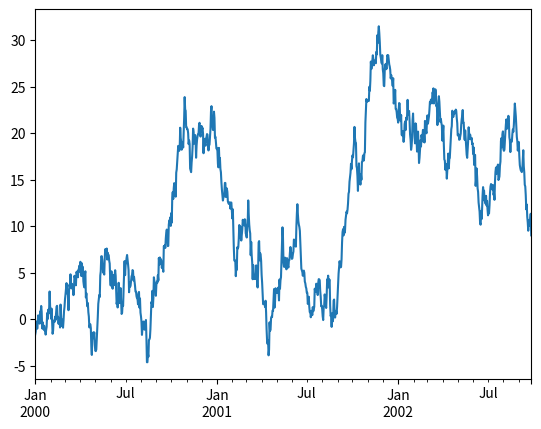

Write the Python code that produced this figure.
import matplotlib.pyplot as plt
import pandas as pd
import numpy as np

ts = pd.Series(np.random.randn(1000), index=pd.date_range('1/1/2000', periods=1000))

ts = ts.cumsum()

ts.plot()

plt.show()